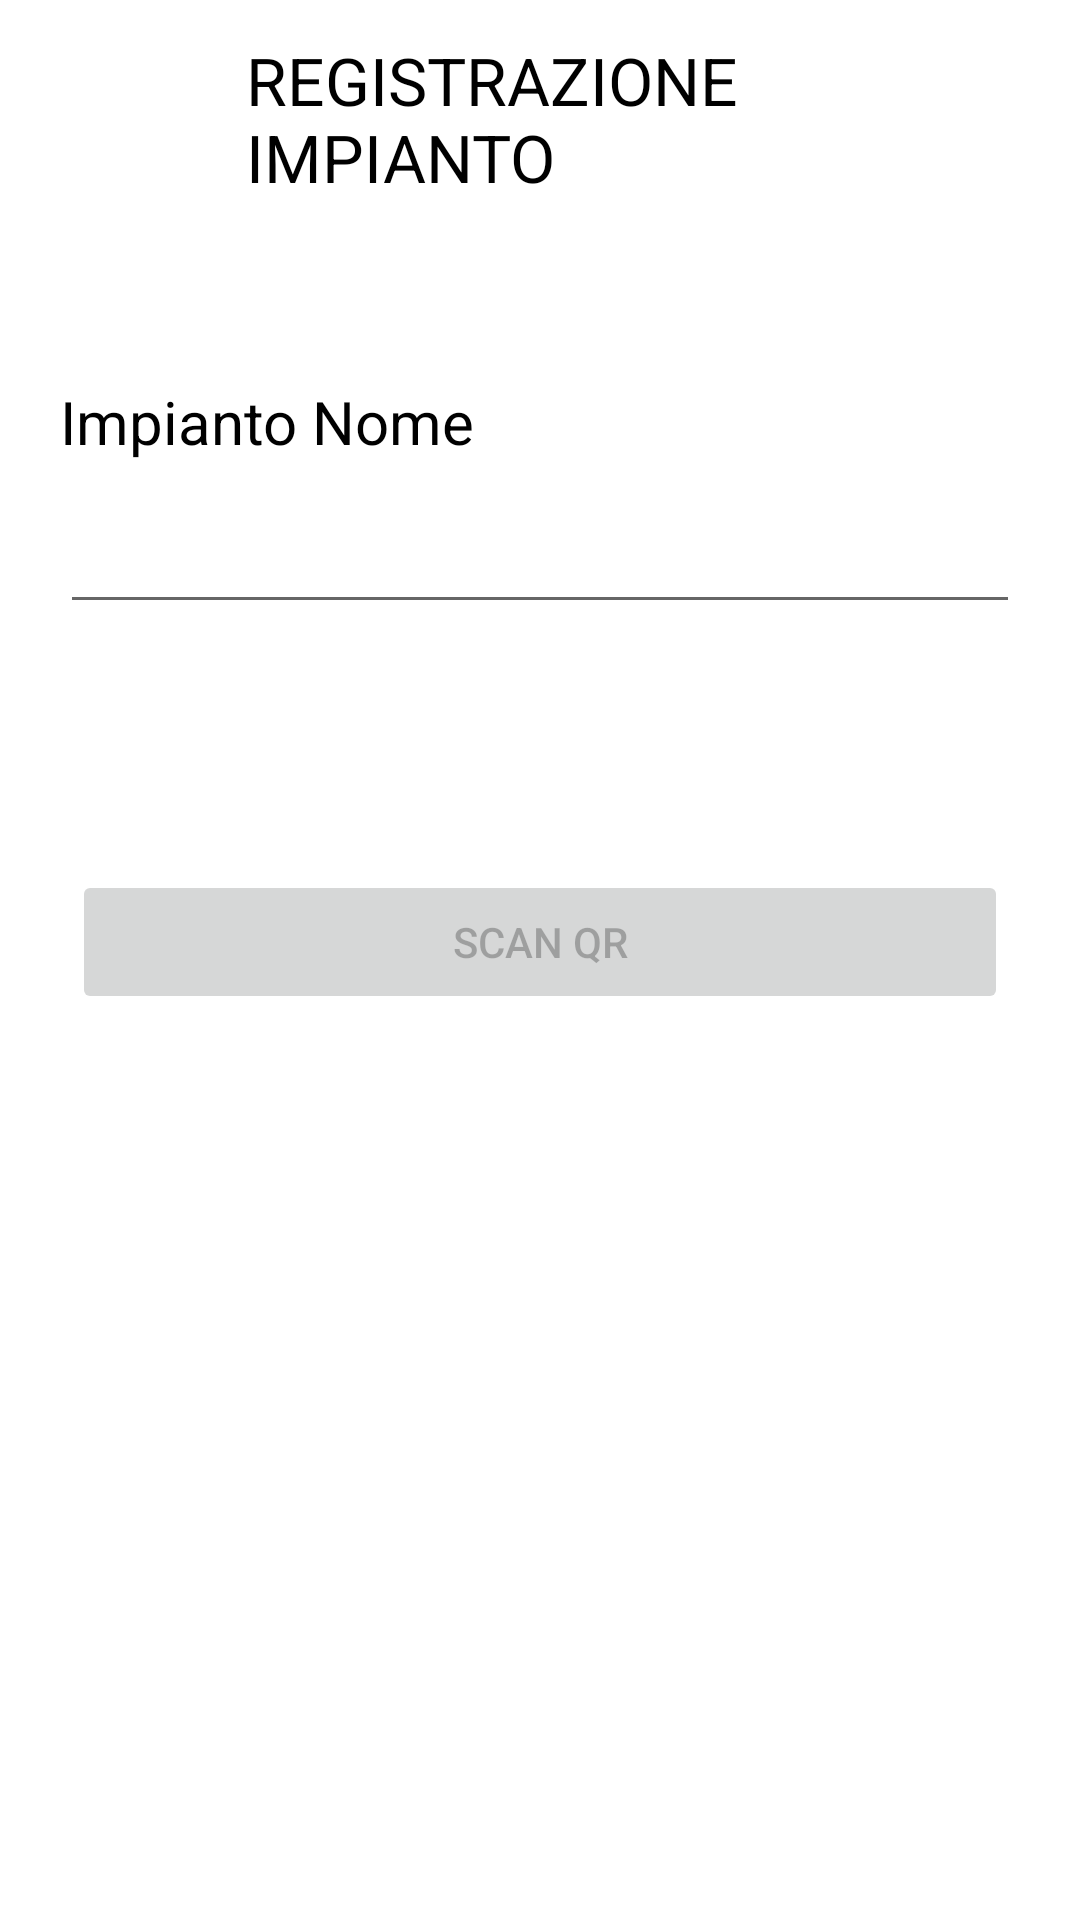

The Android layout XML behind this screen, and the referenced resources:
<!-- AndroidManifest.xml: application theme Theme.PasqualeSilvio -->
<!-- res/layout/acitivity_device_register.xml -->
<?xml version="1.0" encoding="utf-8"?>
<LinearLayout xmlns:android="http://schemas.android.com/apk/res/android"
    android:layout_width="match_parent"
    android:layout_height="match_parent"
    android:orientation="vertical">

    <androidx.appcompat.widget.LinearLayoutCompat
        android:layout_width="match_parent"
        android:layout_height="wrap_content"
        android:gravity="center_vertical"
        android:layout_marginTop="12dp">
        <ImageView
            android:id="@+id/nuovoBackBtn"
            android:layout_width="32dp"
            android:layout_height="32dp"
            android:src="@drawable/backbtn"
            android:layout_marginLeft="20dp"/>
        <TextView
            android:layout_width="match_parent"
            android:layout_height="wrap_content"
            android:text="REGISTRAZIONE IMPIANTO"
            android:textSize="22dp"
            android:textColor="@color/black"
            android:layout_marginRight="30dp"
            android:layout_marginLeft="30dp"/>
    </androidx.appcompat.widget.LinearLayoutCompat>

    <ScrollView
        android:layout_width="match_parent"
        android:layout_height="wrap_content">
        <androidx.appcompat.widget.LinearLayoutCompat
            android:layout_width="match_parent"
            android:layout_height="wrap_content"
            android:orientation="vertical">

            <TextView
                android:layout_width="wrap_content"
                android:layout_height="wrap_content"
                android:text="Impianto Nome"
                android:textColor="@color/black"
                android:textSize="20dp"
                android:layout_marginTop="60dp"
                android:layout_marginLeft="20dp"/>

            <EditText
                android:id="@+id/edDeviceName"
                android:layout_width="match_parent"
                android:layout_height="wrap_content"
                android:layout_marginTop="10dp"
                android:layout_marginStart="20dp"
                android:textSize="20dp"
                android:layout_marginEnd="20dp"/>

            <Button
                android:id="@+id/btnScan"
                android:layout_width="match_parent"
                android:layout_height="wrap_content"
                android:layout_marginStart="24dp"
                android:layout_marginEnd="24dp"
                android:layout_gravity="center"
                android:layout_marginTop="82dp"
                android:enabled="false"
                android:layout_marginBottom="24dp"
                android:text="SCAN QR"/>
        </androidx.appcompat.widget.LinearLayoutCompat>
    </ScrollView>
</LinearLayout>
<!-- resources referenced by this layout -->
<resources>
  <color name="black">#FF000000</color>
  <style name="Theme.PasqualeSilvio" parent="Theme.MaterialComponents.DayNight.DarkActionBar">
          
          <item name="colorPrimary">@color/purple_500</item>
          <item name="colorPrimaryVariant">@color/purple_700</item>
          <item name="colorOnPrimary">@color/white</item>
          
          <item name="colorSecondary">@color/teal_200</item>
          <item name="colorSecondaryVariant">@color/teal_700</item>
          <item name="colorOnSecondary">@color/black</item>
          
          <item name="android:statusBarColor" tools:targetApi="l">?attr/colorPrimaryVariant</item>
          
      </style>
  <color name="purple_500">#004acf</color>
  <color name="purple_700">#004acf</color>
  <color name="white">#FFFFFFFF</color>
  <color name="teal_200">#FF03DAC5</color>
  <color name="teal_700">#FF018786</color>
</resources>
